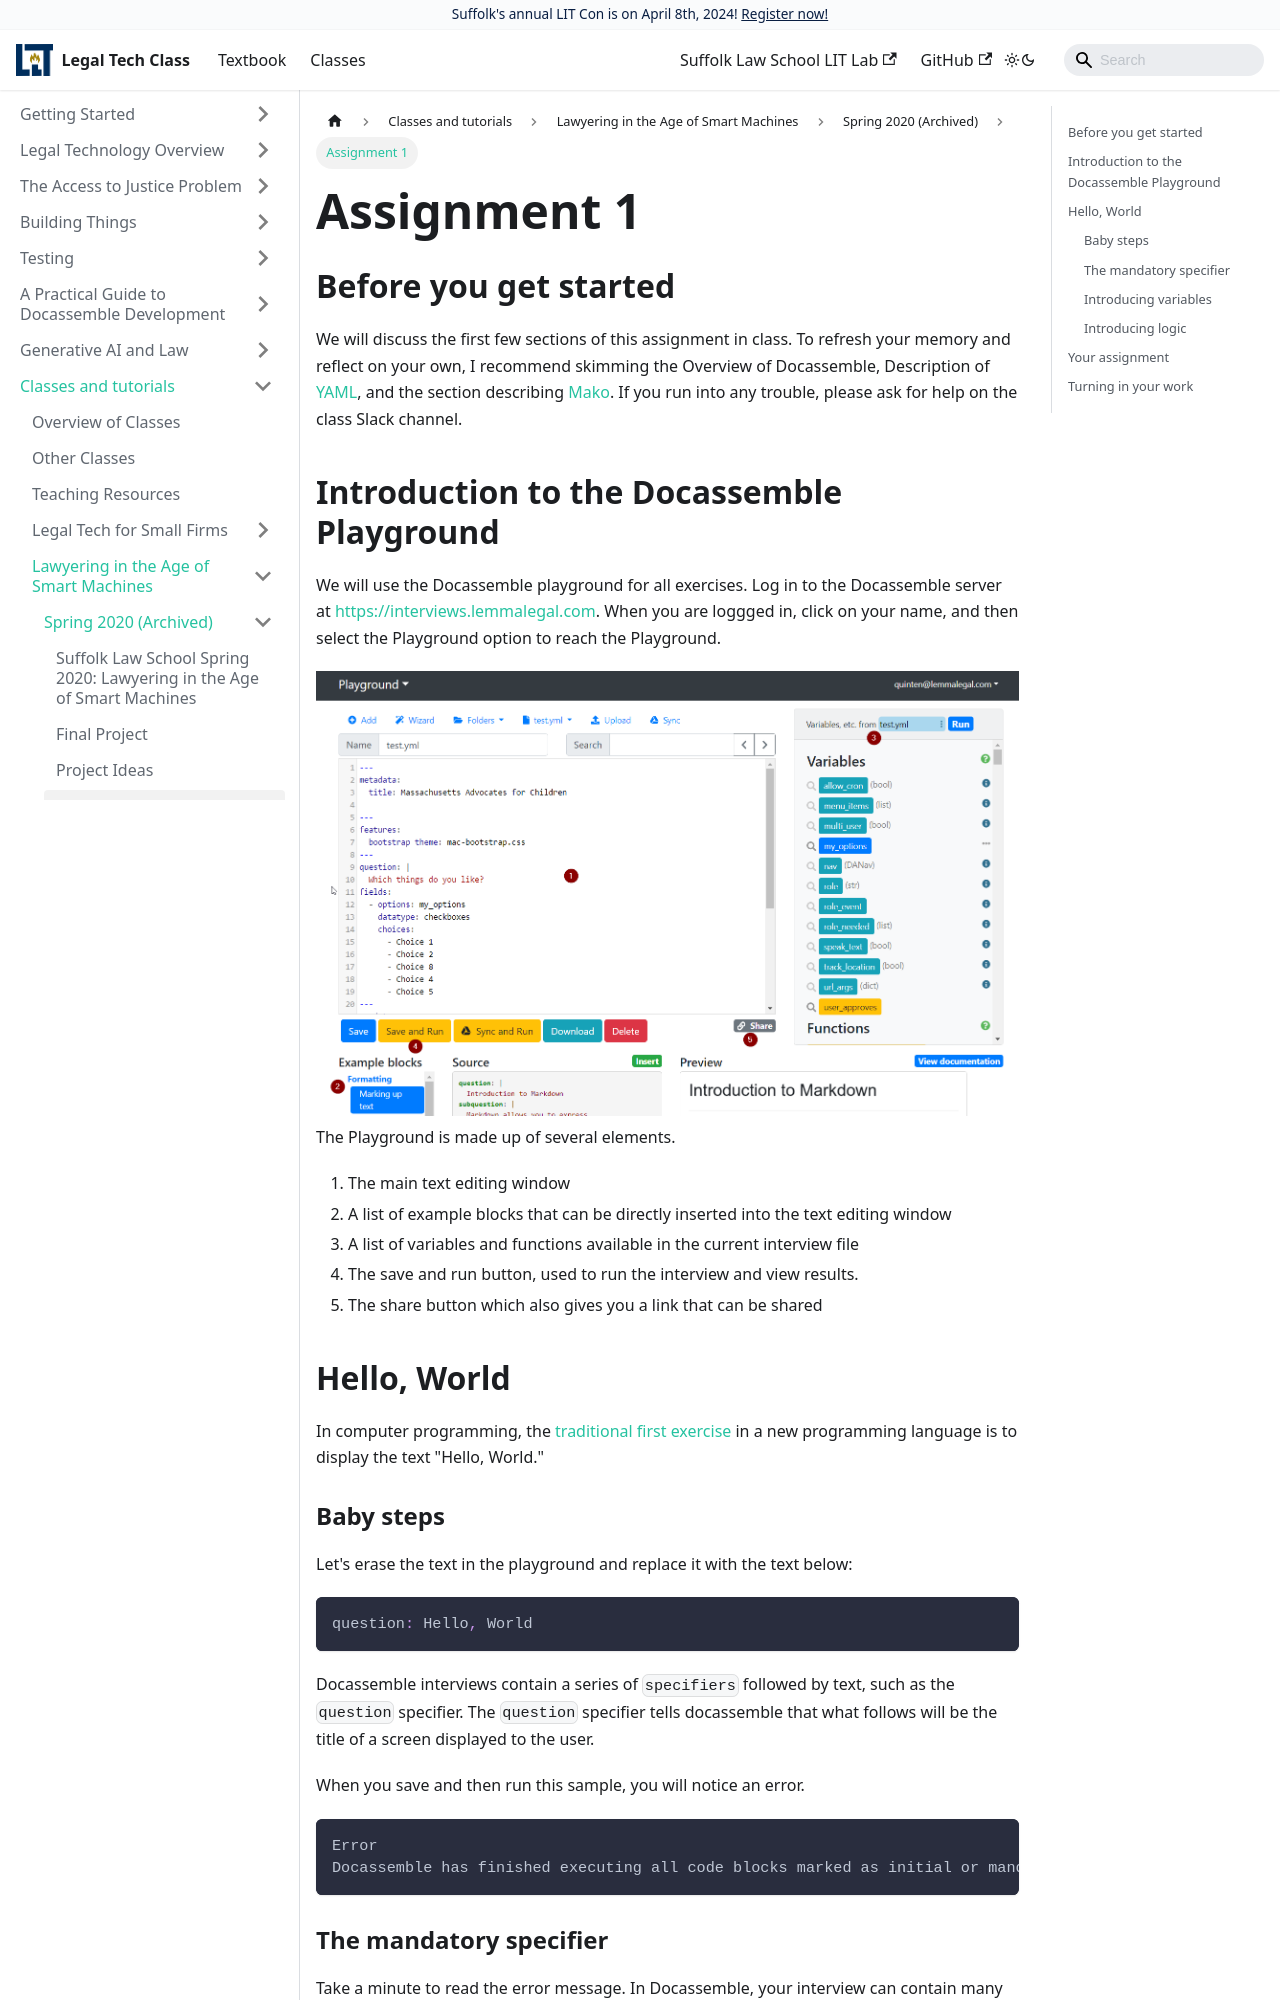

repository: SuffolkLITLab/legal-tech-class · page: docs/classes/smart-machines/2020/2020-law-smart-machines-assignment-1/index.html · generator: docusaurus

---
id: 2020-law-smart-machines-assignment-1
slug: 2020-law-smart-machines-assignment-1
title: Assignment 1
sidebar_label: Assignment 1
---
import useBaseUrl from '@docusaurus/useBaseUrl'; // Add to the top of the file below the front matter.

## Before you get started

We will discuss the first few sections of this assignment in class. To refresh your memory and reflect on your own, I recommend skimming the Overview of Docassemble, Description of [YAML](yaml.md), and the section describing [Mako](mako.md). If you run into any trouble, please ask for help on the class Slack channel.

## Introduction to the Docassemble Playground

We will use the Docassemble playground for all exercises. Log in to the Docassemble server at https://interviews.lemmalegal.com. When you are loggged in, click on your name, and then select the Playground option to reach the Playground.

<img alt="Overview of the Docassemble Playground" src={useBaseUrl('img/playground_window.png')} />

The Playground is made up of several elements.

1. The main text editing window
1. A list of example blocks that can be directly inserted into the text editing window
1. A list of variables and functions available in the current interview file
1. The save and run button, used to run the interview and view results.
1. The share button which also gives you a link that can be shared 

## Hello, World

In computer programming, the [traditional first exercise](https://en.wikipedia.org/wiki/%22Hello,_World!%22_program) in a new programming language is to display the text "Hello, World."

### Baby steps

Let's erase the text in the playground and replace it with the text below:

```yaml
question: Hello, World
```

Docassemble interviews contain a series of `specifiers` followed by text, such as the `question` specifier. The `question` specifier tells docassemble that what follows will be the title of a screen displayed to the user.

When you save and then run this sample, you will notice an error.

```
Error
Docassemble has finished executing all code blocks marked as initial or mandatory, and finished asking all questions marked as mandatory (if any). It is a best practice to end your interview with a question that says goodbye and offers an Exit button.
```
